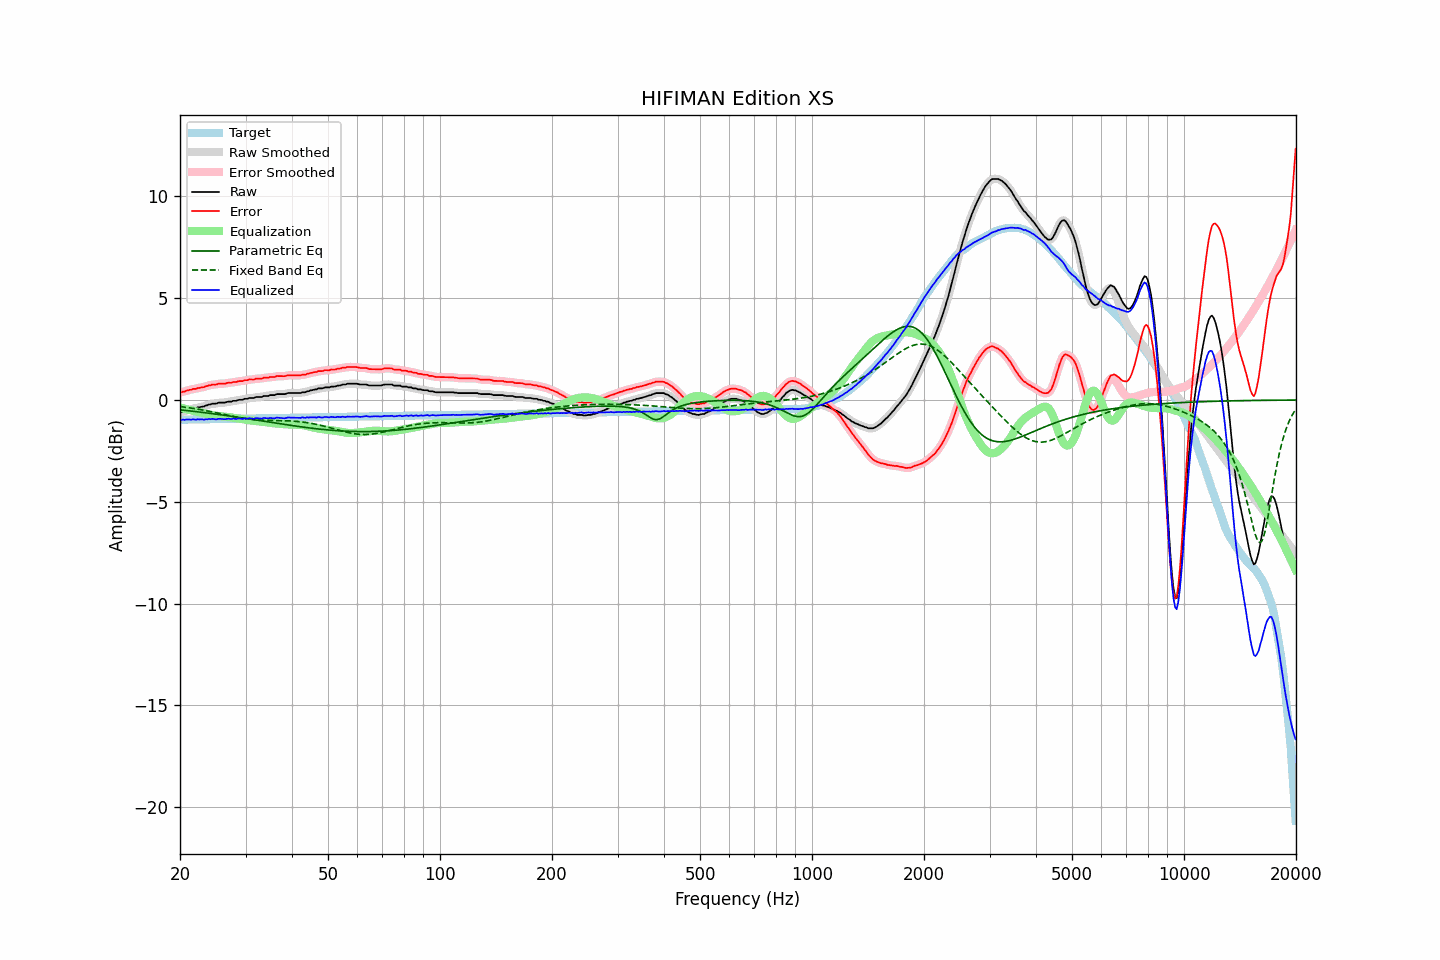

The file beside this chart, header and first rows:
frequency, raw, error, smoothed, error_smoothed, equalization, parametric_eq, fixed_band_eq, equalized_raw, equalized_smoothed, target
20.00, -0.60, 0.37, -0.60, 0.37, -0.36, -0.48, -0.32, -0.96, -0.97, -0.97
20.20, -0.59, 0.38, -0.58, 0.39, -0.39, -0.49, -0.33, -0.98, -0.97, -0.97
20.40, -0.55, 0.42, -0.56, 0.41, -0.41, -0.50, -0.34, -0.96, -0.97, -0.97
20.61, -0.55, 0.41, -0.54, 0.43, -0.43, -0.51, -0.35, -0.98, -0.97, -0.97
20.81, -0.50, 0.46, -0.51, 0.46, -0.45, -0.52, -0.36, -0.95, -0.96, -0.96
21.02, -0.49, 0.47, -0.49, 0.47, -0.47, -0.53, -0.37, -0.96, -0.96, -0.96
21.23, -0.46, 0.50, -0.46, 0.50, -0.49, -0.54, -0.39, -0.95, -0.96, -0.96
21.44, -0.46, 0.50, -0.44, 0.52, -0.51, -0.54, -0.40, -0.97, -0.96, -0.96
21.66, -0.41, 0.55, -0.43, 0.53, -0.53, -0.55, -0.41, -0.94, -0.96, -0.96
21.87, -0.41, 0.55, -0.41, 0.55, -0.55, -0.56, -0.42, -0.96, -0.96, -0.96
22.09, -0.41, 0.55, -0.39, 0.56, -0.56, -0.57, -0.44, -0.97, -0.95, -0.96
22.31, -0.36, 0.59, -0.38, 0.58, -0.58, -0.58, -0.45, -0.94, -0.96, -0.95
22.54, -0.36, 0.59, -0.36, 0.60, -0.59, -0.59, -0.46, -0.95, -0.95, -0.95
22.76, -0.34, 0.61, -0.34, 0.61, -0.61, -0.60, -0.48, -0.95, -0.95, -0.95
22.99, -0.32, 0.63, -0.33, 0.62, -0.63, -0.61, -0.49, -0.95, -0.96, -0.95
23.22, -0.32, 0.63, -0.31, 0.64, -0.65, -0.62, -0.51, -0.97, -0.96, -0.95
23.45, -0.27, 0.68, -0.28, 0.67, -0.67, -0.63, -0.52, -0.94, -0.95, -0.95
23.69, -0.26, 0.69, -0.26, 0.69, -0.69, -0.64, -0.54, -0.95, -0.95, -0.95
23.92, -0.22, 0.72, -0.23, 0.72, -0.71, -0.65, -0.55, -0.93, -0.94, -0.94
24.16, -0.22, 0.72, -0.21, 0.73, -0.73, -0.66, -0.57, -0.95, -0.93, -0.94
24.40, -0.18, 0.76, -0.19, 0.75, -0.74, -0.67, -0.58, -0.93, -0.94, -0.94
24.65, -0.18, 0.76, -0.19, 0.75, -0.76, -0.68, -0.60, -0.94, -0.95, -0.94
24.89, -0.18, 0.76, -0.17, 0.77, -0.77, -0.69, -0.62, -0.95, -0.94, -0.94
25.14, -0.17, 0.77, -0.16, 0.78, -0.78, -0.70, -0.63, -0.95, -0.94, -0.94
25.39, -0.13, 0.81, -0.14, 0.79, -0.79, -0.71, -0.65, -0.92, -0.93, -0.94
25.65, -0.13, 0.80, -0.13, 0.80, -0.79, -0.72, -0.67, -0.93, -0.93, -0.93
25.91, -0.13, 0.80, -0.13, 0.80, -0.80, -0.73, -0.68, -0.93, -0.93, -0.93
26.16, -0.13, 0.80, -0.13, 0.80, -0.81, -0.75, -0.70, -0.94, -0.94, -0.93
26.43, -0.13, 0.80, -0.12, 0.81, -0.82, -0.76, -0.72, -0.95, -0.94, -0.93
26.69, -0.10, 0.83, -0.10, 0.83, -0.83, -0.77, -0.74, -0.93, -0.93, -0.93
26.96, -0.08, 0.85, -0.09, 0.84, -0.84, -0.78, -0.75, -0.92, -0.93, -0.93
27.23, -0.08, 0.85, -0.08, 0.85, -0.85, -0.79, -0.77, -0.93, -0.92, -0.93
27.50, -0.08, 0.84, -0.07, 0.86, -0.86, -0.80, -0.79, -0.94, -0.92, -0.93
27.77, -0.04, 0.88, -0.06, 0.87, -0.87, -0.81, -0.80, -0.91, -0.93, -0.92
28.05, -0.04, 0.88, -0.04, 0.88, -0.88, -0.82, -0.82, -0.92, -0.92, -0.92
28.33, -0.04, 0.88, -0.02, 0.90, -0.89, -0.84, -0.83, -0.93, -0.92, -0.92
28.62, -0.00, 0.92, -0.01, 0.91, -0.91, -0.85, -0.85, -0.91, -0.92, -0.92
28.90, 0.01, 0.93, -0.00, 0.92, -0.92, -0.86, -0.86, -0.91, -0.92, -0.92
29.19, 0.01, 0.93, 0.01, 0.93, -0.93, -0.87, -0.88, -0.92, -0.92, -0.92
29.48, 0.01, 0.93, 0.03, 0.94, -0.95, -0.88, -0.89, -0.94, -0.92, -0.92
29.78, 0.06, 0.97, 0.04, 0.95, -0.96, -0.90, -0.90, -0.90, -0.92, -0.91
30.08, 0.06, 0.97, 0.06, 0.97, -0.97, -0.91, -0.92, -0.91, -0.91, -0.91
30.38, 0.06, 0.97, 0.08, 0.99, -0.98, -0.92, -0.93, -0.92, -0.90, -0.91
30.68, 0.10, 1.01, 0.09, 1.00, -0.99, -0.93, -0.94, -0.89, -0.91, -0.91
30.99, 0.10, 1.01, 0.09, 1.00, -1.00, -0.94, -0.95, -0.90, -0.91, -0.91
31.30, 0.10, 1.01, 0.10, 1.01, -1.01, -0.96, -0.96, -0.91, -0.91, -0.91
31.61, 0.10, 1.01, 0.11, 1.02, -1.02, -0.97, -0.96, -0.92, -0.91, -0.91
31.93, 0.14, 1.04, 0.13, 1.03, -1.03, -0.98, -0.97, -0.89, -0.90, -0.90
32.24, 0.15, 1.05, 0.14, 1.05, -1.04, -0.99, -0.98, -0.89, -0.90, -0.90
32.57, 0.15, 1.05, 0.15, 1.05, -1.05, -1.01, -0.98, -0.90, -0.90, -0.90
32.89, 0.15, 1.05, 0.15, 1.05, -1.06, -1.02, -0.99, -0.91, -0.91, -0.90
33.22, 0.15, 1.05, 0.17, 1.07, -1.07, -1.03, -0.99, -0.92, -0.90, -0.90
33.55, 0.20, 1.10, 0.18, 1.08, -1.08, -1.04, -0.99, -0.88, -0.90, -0.90
33.89, 0.20, 1.10, 0.19, 1.09, -1.09, -1.05, -1.00, -0.89, -0.89, -0.90
34.23, 0.20, 1.09, 0.21, 1.10, -1.10, -1.07, -1.00, -0.90, -0.89, -0.90
34.57, 0.20, 1.09, 0.21, 1.11, -1.11, -1.08, -1.00, -0.91, -0.89, -0.89
34.92, 0.24, 1.13, 0.23, 1.12, -1.12, -1.09, -1.00, -0.88, -0.89, -0.89
35.27, 0.24, 1.13, 0.23, 1.12, -1.13, -1.10, -1.01, -0.89, -0.90, -0.89
35.62, 0.24, 1.13, 0.25, 1.14, -1.14, -1.12, -1.01, -0.90, -0.89, -0.89
35.97, 0.24, 1.13, 0.26, 1.14, -1.15, -1.13, -1.01, -0.91, -0.89, -0.89
... 635 more rows
